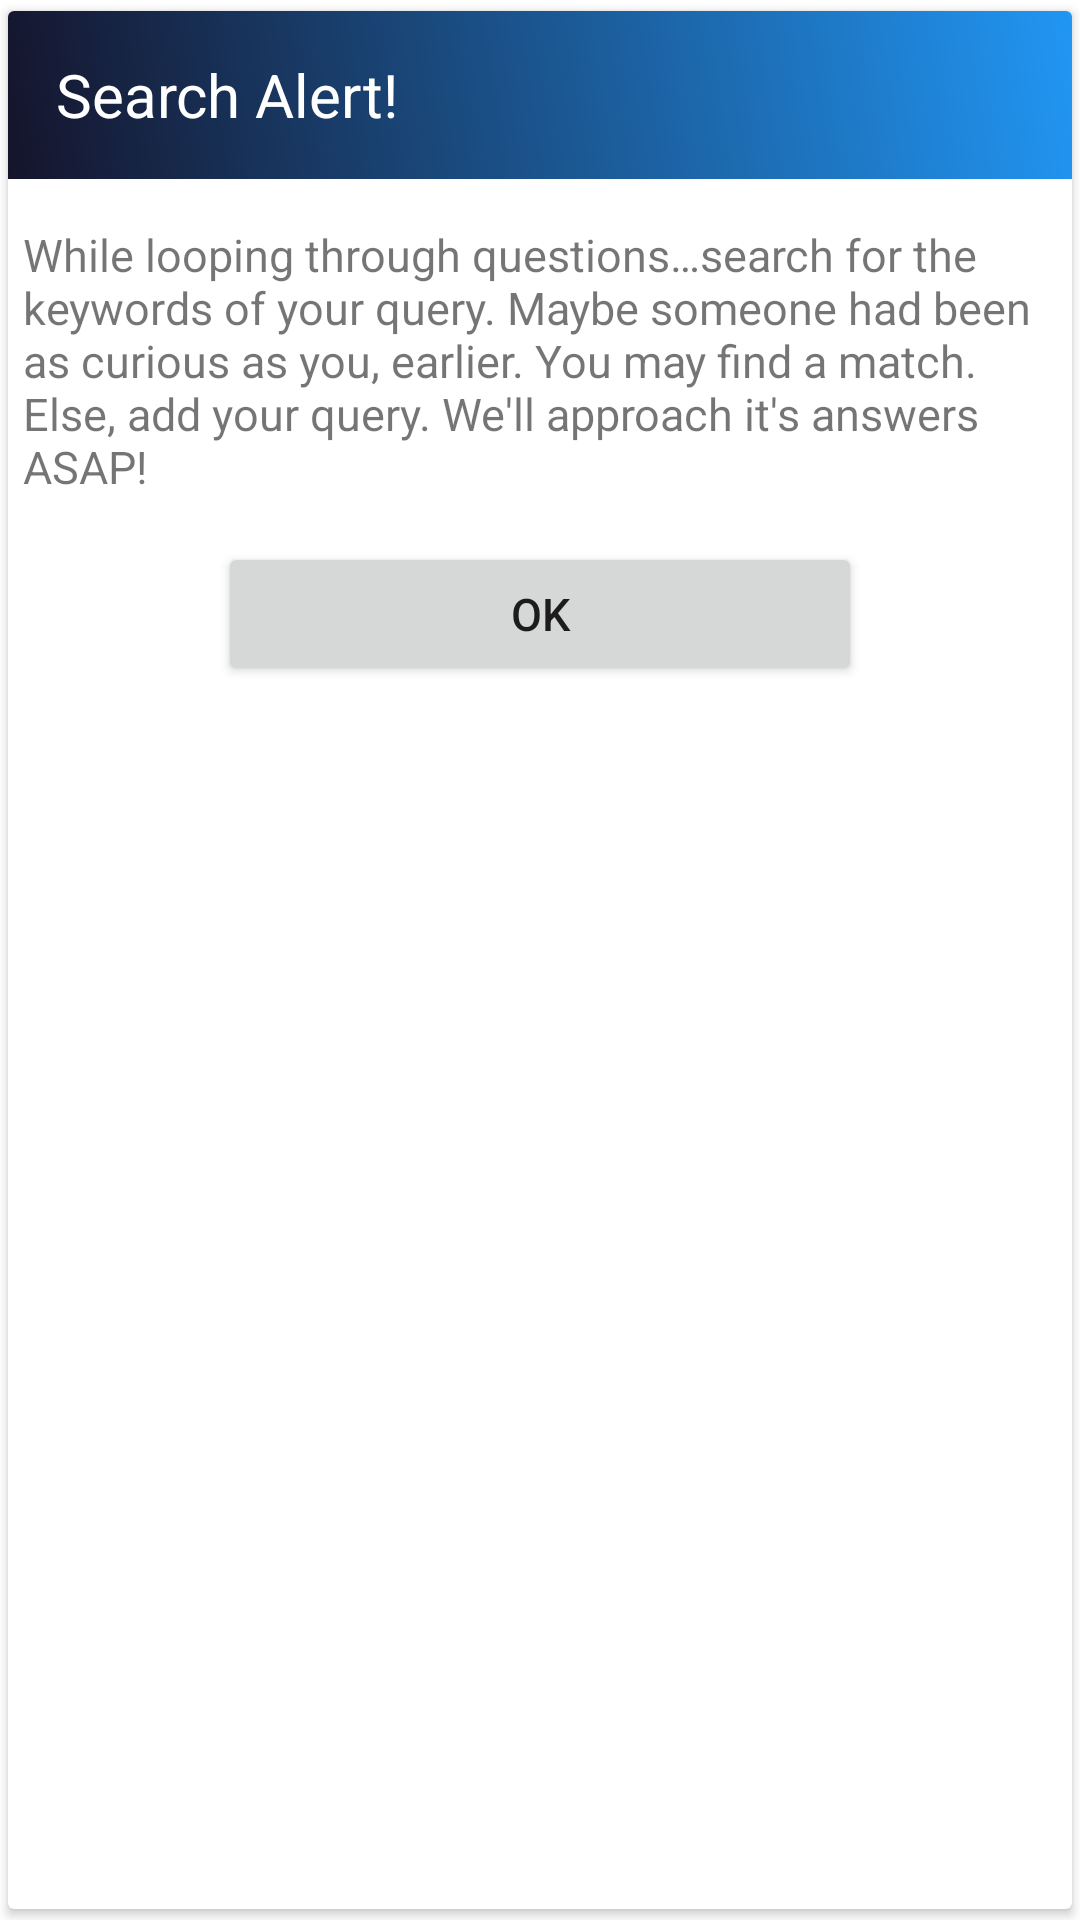

This screen was rendered from an Android layout file. Write that file and the resources it references.
<!-- AndroidManifest.xml: application theme AppTheme -->
<!-- res/layout/search_question_alert.xml -->
<?xml version="1.0" encoding="utf-8"?>
<androidx.cardview.widget.CardView xmlns:android="http://schemas.android.com/apk/res/android"
    android:layout_width="match_parent"
    android:layout_height="wrap_content"
    xmlns:app="http://schemas.android.com/apk/res-auto"
    android:elevation="10dp"
    app:cardUseCompatPadding="true">

    <RelativeLayout
        android:layout_width="match_parent"
        android:layout_height="wrap_content">
        <androidx.appcompat.widget.Toolbar
            android:id="@+id/toolbar"
            android:layout_width="match_parent"
            android:layout_height="wrap_content"
            android:minHeight="?attr/actionBarSize"
            android:background="@drawable/gradient">
            <RelativeLayout
                android:layout_width="wrap_content"
                android:layout_height="wrap_content">
                <TextView
                    android:layout_width="wrap_content"
                    android:layout_height="wrap_content"
                    android:text="Search Alert!"
                    android:textColor="#fff"
                    android:textSize="20dp"/>
            </RelativeLayout>
        </androidx.appcompat.widget.Toolbar>
        <TextView
            android:id="@+id/masterKeyInfo"
            android:layout_width="wrap_content"
            android:layout_height="wrap_content"
            android:layout_below="@id/toolbar"
            android:text="@string/SearchAlertInfo"
            android:padding="5dp"
            android:layout_marginTop="10dp"
            android:textSize="15dp"/>

        <LinearLayout
            android:layout_width="match_parent"
            android:layout_height="wrap_content"
            android:layout_below="@id/masterKeyInfo"
            android:layout_marginTop="10dp"
            android:layout_marginBottom="10dp"
            android:layout_marginLeft="20sp"
            android:layout_marginRight="20sp">
            <Button
                android:id="@+id/positiveButton"
                android:layout_width="0dp"
                android:layout_height="wrap_content"
                android:layout_weight="100"
                android:layout_marginEnd="50dp"
                android:layout_marginStart="50dp"
                android:text="OK"
                android:textSize="15dp"/>

        </LinearLayout>
    </RelativeLayout>

</androidx.cardview.widget.CardView>
<!-- resources referenced by this layout -->
<resources>
  <!-- drawable gradient (drawable) -->
  <?xml version="1.0" encoding="utf-8"?>
  <shape xmlns:android="http://schemas.android.com/apk/res/android"
      android:shape="rectangle">
  
      <gradient
          android:startColor="@color/colorAccent"
          android:endColor="@color/colorPrimaryDark"
          android:type="linear"
          android:angle="225"/>
  
  </shape>
  <string name="SearchAlertInfo">While looping through questions…search for the keywords of your query. Maybe someone had been as curious as you, earlier. You may find a match. Else, add your query. We\'ll approach it\'s answers ASAP!</string>
  <style name="AppTheme" parent="Theme.MaterialComponents.Light.NoActionBar">
          
          <item name="colorPrimary">@color/colorPrimary</item>
          <item name="colorPrimaryDark">@color/colorPrimaryDark</item>
          <item name="colorAccent">@color/colorAccent</item>
          <item name="android:windowActivityTransitions">true</item>
      </style>
  <color name="colorAccent">#2196F3</color>
  <color name="colorPrimaryDark">#15142B</color>
  <color name="colorPrimary">#25244C</color>
</resources>
